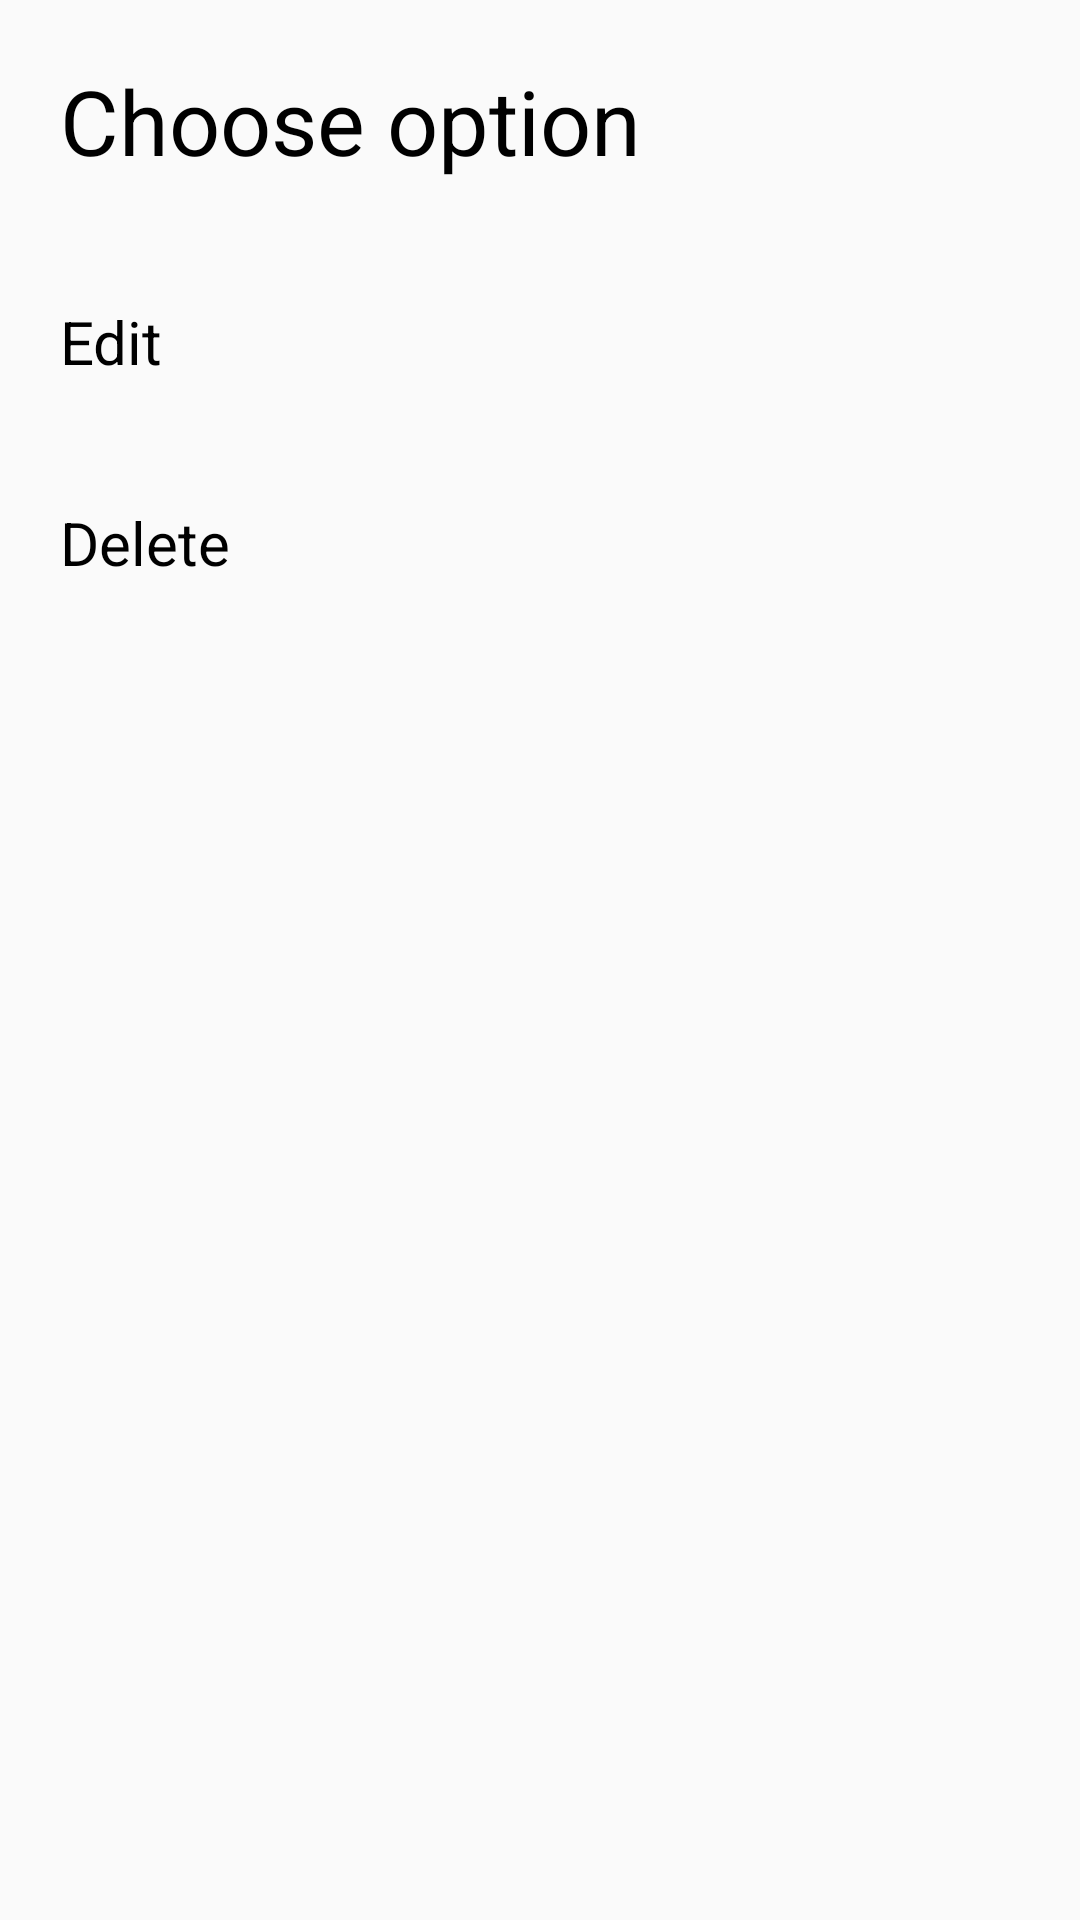

Here is an Android app screen rendered from its layout file. Give the layout XML and the strings, colors and styles it references.
<!-- AndroidManifest.xml: application theme AppTheme -->
<!-- res/layout/choose_option.xml -->
<?xml version="1.0" encoding="utf-8"?>
<LinearLayout xmlns:android="http://schemas.android.com/apk/res/android"
    android:orientation="vertical" android:layout_width="match_parent"
    android:layout_height="match_parent">

    <TextView
        android:layout_width="wrap_content"
        android:layout_height="wrap_content"
        android:text="Choose option"
        android:textColor="@android:color/black"
        android:textSize="30sp"
        android:layout_margin="20dp"
        android:id="@+id/txtoption"
        />
    <TextView
        android:layout_width="wrap_content"
        android:layout_height="wrap_content"
        android:text="Edit"
        android:textColor="@android:color/black"
        android:layout_margin="20dp"
        android:textSize="20sp"
        android:id="@+id/txtEdit"
        />
    <TextView
        android:layout_width="wrap_content"
        android:layout_height="wrap_content"
        android:text="Delete"
        android:textColor="@android:color/black"
        android:layout_margin="20dp"
        android:textSize="20sp"
        android:id="@+id/txtHapus"
        />



</LinearLayout>
<!-- resources referenced by this layout -->
<resources>
  <style name="AppTheme" parent="Theme.AppCompat.Light.DarkActionBar">
          
          <item name="colorPrimary">@color/colorPrimary</item>
          <item name="colorPrimaryDark">@color/colorPrimaryDark</item>
          <item name="colorAccent">@color/colorAccent</item>
          <item name="colorControlNormal">#0652DD</item>
          <item name="colorControlActivated">#0652DD</item>
          <item name="colorControlHighlight">#0652DD</item>
      </style>
  <color name="colorPrimary">#008577</color>
  <color name="colorPrimaryDark">#00574B</color>
  <color name="colorAccent">#D81B60</color>
</resources>
